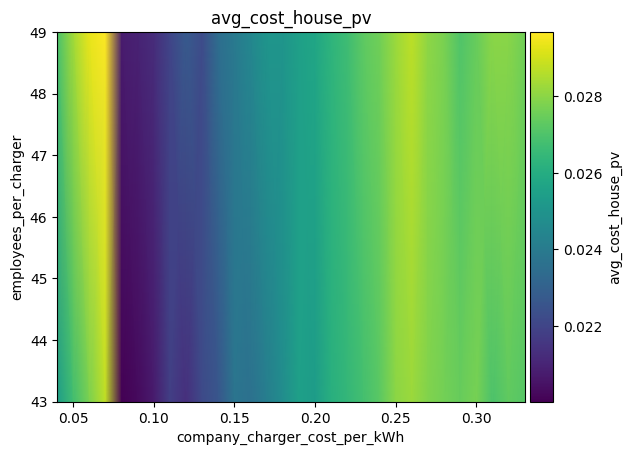

Source data for this figure (header and first rows):
employees_per_charger\company_charger_co…, 0.04, 0.05, 0.060000000000000005, 0.07, 0.08000000000000002, 0.09000000000000001, 0.1, 0.11000000000000001, 0.12000000000000002, 0.13000000000000003, 0.14, 0.15000000000000002, 0.16000000000000003, 0.17000000000000004, 0.18000000000000002, 0.19000000000000003, 0.20000000000000004, 0.21000000000000005, 0.22000000000000006, 0.23000000000000004, 0.24000000000000005, 0.25000000000000006, 0.26
43, 0.02532, 0.02672, 0.02774, 0.02874, 0.02003, 0.02027, 0.02074, 0.02183, 0.02133, 0.0222, 0.02262, 0.02378, 0.02359, 0.0241, 0.02473, 0.02548, 0.02534, 0.02613, 0.0264, 0.02678, 0.0272, 0.02801, 0.02822
49, 0.02687, 0.02835, 0.02934, 0.02967, 0.02079, 0.02095, 0.02127, 0.022, 0.02277, 0.02225, 0.02348, 0.02397, 0.0245, 0.02508, 0.02505, 0.02546, 0.02575, 0.02629, 0.02668, 0.02728, 0.0276, 0.0282, 0.0287
